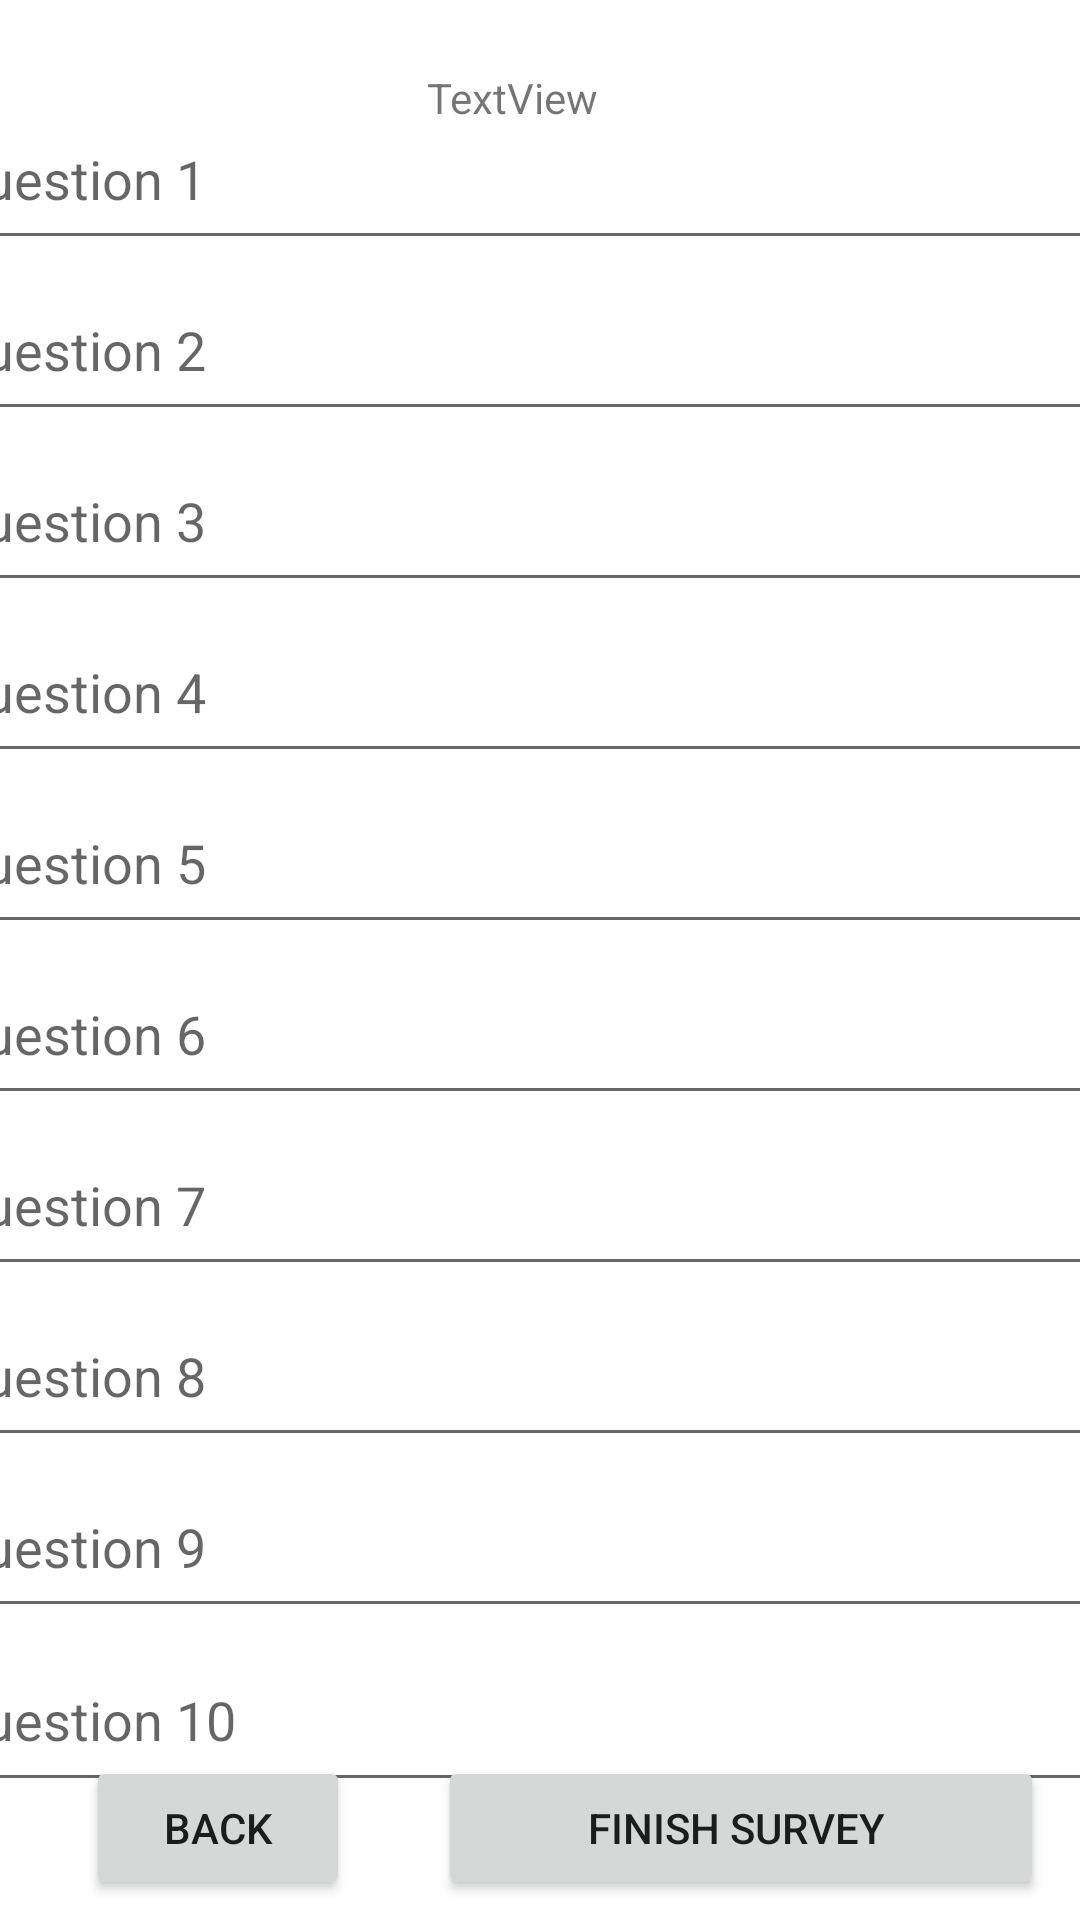

Produce the Android XML layout that renders to this screen, including the resource entries it uses.
<!-- AndroidManifest.xml: application theme Theme.MobileCourseWork -->
<!-- res/layout/activity_admin_create_question.xml -->
<?xml version="1.0" encoding="utf-8"?>
<androidx.constraintlayout.widget.ConstraintLayout xmlns:android="http://schemas.android.com/apk/res/android"
        xmlns:app="http://schemas.android.com/apk/res-auto"
        xmlns:tools="http://schemas.android.com/tools"
        android:layout_width="match_parent"
        android:layout_height="match_parent"
        tools:context=".AdminCreateQuestion">


    <LinearLayout
            android:layout_width="397dp"
            android:layout_height="575dp"
            android:orientation="vertical"
            android:id="@+id/linearLayout2"
            app:layout_constraintBottom_toBottomOf="parent"
            app:layout_constraintTop_toTopOf="parent"
            app:layout_constraintEnd_toEndOf="parent"
            app:layout_constraintStart_toStartOf="parent"
            android:layout_marginTop="3dp"
            app:layout_constraintHorizontal_bias="0.6"
            app:layout_constraintVertical_bias="0.43">

        <EditText
                android:id="@+id/Question1"
                android:hint="Question 1"
                android:layout_width="match_parent"
                android:layout_height="57dp"
                android:ems="10"
                android:inputType="textPersonName" />

        <EditText
                android:id="@+id/Question2"
                android:hint="Question 2"
                android:layout_width="match_parent"
                android:layout_height="57dp"
                android:ems="10"
                android:inputType="textPersonName" />

        <EditText
                android:id="@+id/Question3"
                android:hint="Question 3"
                android:layout_width="match_parent"
                android:layout_height="57dp"
                android:ems="10"
                android:inputType="textPersonName" />

        <EditText
                android:id="@+id/Question4"
                android:hint="Question 4"
                android:layout_width="match_parent"
                android:layout_height="57dp"
                android:ems="10"
                android:inputType="textPersonName" />

        <EditText
                android:id="@+id/Question5"
                android:hint="Question 5"
                android:layout_width="match_parent"
                android:layout_height="57dp"
                android:ems="10"
                android:inputType="textPersonName" />

        <EditText
                android:id="@+id/Question6"
                android:hint="Question 6"
                android:layout_width="match_parent"
                android:layout_height="57dp"
                android:ems="10"
                android:inputType="textPersonName" />

        <EditText
                android:id="@+id/Question7"
                android:hint="Question 7"
                android:layout_width="match_parent"
                android:layout_height="57dp"
                android:ems="10"
                android:inputType="textPersonName" />

        <EditText
                android:id="@+id/Question8"
                android:hint="Question 8"
                android:layout_width="match_parent"
                android:layout_height="57dp"
                android:ems="10"
                android:inputType="textPersonName" />

        <EditText
                android:id="@+id/Question9"
                android:hint="Question 9"
                android:layout_width="match_parent"
                android:layout_height="57dp"
                android:ems="10"
                android:inputType="textPersonName" />

        <EditText
                android:id="@+id/Question10"
                android:hint="Question 10"
                android:layout_width="match_parent"
                android:layout_height="58dp"
                android:ems="10"
                android:inputType="textPersonName" />

    </LinearLayout>

    <Button
            android:id="@+id/button2"
            android:layout_width="wrap_content"
            android:layout_height="wrap_content"
            android:text="Back"
            app:layout_constraintBottom_toBottomOf="parent"
            app:layout_constraintStart_toStartOf="parent"
            app:layout_constraintEnd_toEndOf="parent"
            app:layout_constraintTop_toTopOf="parent"
            app:layout_constraintHorizontal_bias="0.105"
            app:layout_constraintVertical_bias="0.989" />

    <Button
            android:id="@+id/button5"
            android:layout_width="202dp"
            android:layout_height="48dp"
            android:onClick="finishBtn"
            android:text="Finish Survey "
            app:layout_constraintBottom_toBottomOf="parent"
            app:layout_constraintEnd_toEndOf="parent"
            app:layout_constraintTop_toTopOf="parent"
            app:layout_constraintStart_toStartOf="parent"
            app:layout_constraintHorizontal_bias="0.923"
            app:layout_constraintVertical_bias="0.989" />

    <TextView
            android:text="TextView"
            android:layout_width="wrap_content"
            android:layout_height="wrap_content"
            android:id="@+id/textView3"
            app:layout_constraintEnd_toEndOf="parent"
            app:layout_constraintStart_toStartOf="parent"
            app:layout_constraintTop_toTopOf="parent"
            app:layout_constraintBottom_toBottomOf="parent"
            app:layout_constraintHorizontal_bias="0.47"
            app:layout_constraintVertical_bias="0.037" />


</androidx.constraintlayout.widget.ConstraintLayout>
<!-- resources referenced by this layout -->
<resources>
  <style name="Theme.MobileCourseWork" parent="Theme.MaterialComponents.DayNight.NoActionBar">
          
          <item name="colorPrimary">@color/purple_500</item>
          <item name="colorPrimaryVariant">@color/purple_700</item>
          <item name="colorOnPrimary">@color/white</item>
          
          <item name="colorSecondary">@color/teal_200</item>
          <item name="colorSecondaryVariant">@color/teal_700</item>
          <item name="colorOnSecondary">@color/black</item>
          
          <item name="android:statusBarColor">?attr/colorPrimaryVariant</item>
          
      </style>
  <!-- not gathered from this repository: default colours our renderer supplied (Android Studio template values) -->
  <color name="purple_500">#FF6200EE</color>
  <color name="purple_700">#FF3700B3</color>
  <color name="teal_200">#FF03DAC5</color>
  <color name="teal_700">#FF018786</color>
  <color name="black">#FF000000</color>
  <color name="white">#FFFFFFFF</color>
</resources>
